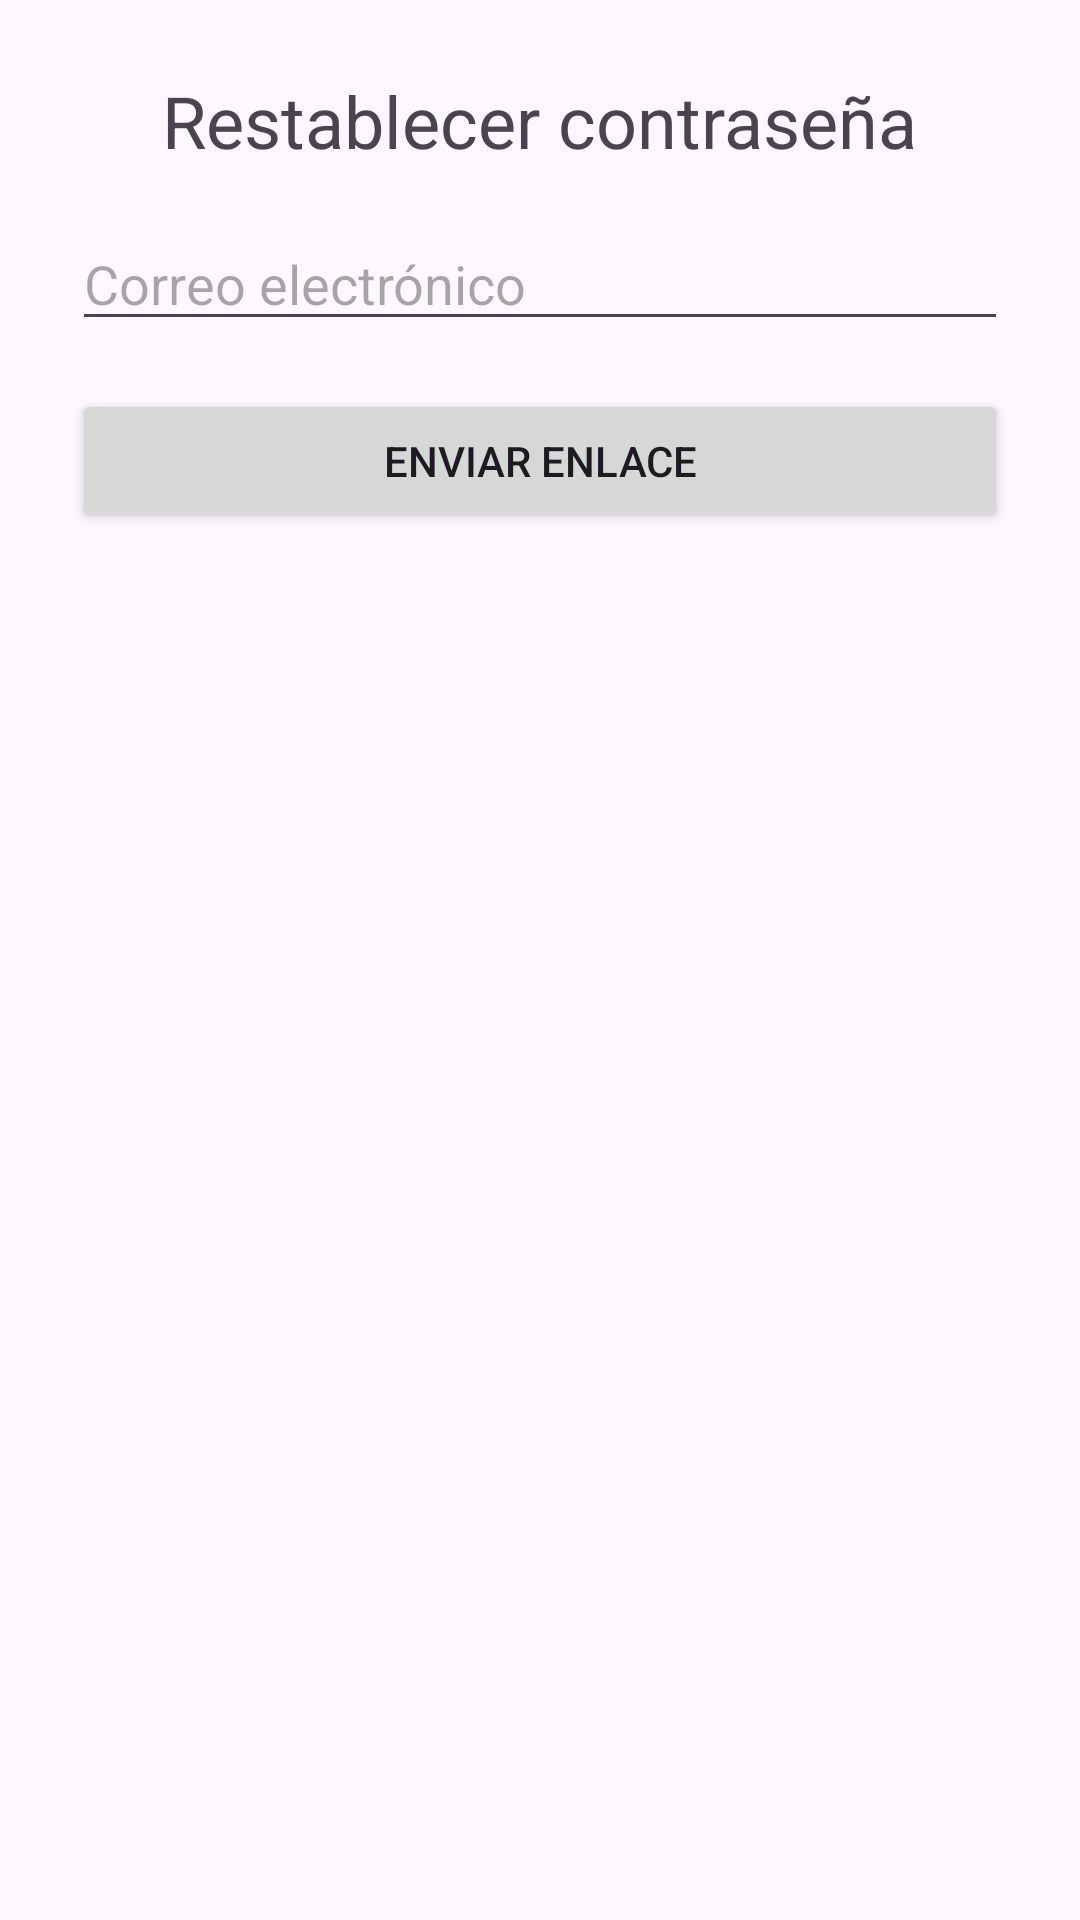

Write the Android layout XML for this screen, with the resource values it uses.
<!-- AndroidManifest.xml: application theme Theme.GymApp -->
<!-- res/layout/activity_reset_password.xml -->
<?xml version="1.0" encoding="utf-8"?>
<LinearLayout xmlns:android="http://schemas.android.com/apk/res/android"
    android:orientation="vertical"
    android:padding="24dp"
    android:gravity="center_horizontal"
    android:layout_width="match_parent"
    android:layout_height="match_parent">

    <TextView
        android:text="Restablecer contraseña"
        android:textSize="24sp"
        android:layout_marginBottom="16dp"
        android:layout_width="wrap_content"
        android:layout_height="wrap_content" />

    <EditText
        android:id="@+id/emailEditText"
        android:hint="Correo electrónico"
        android:inputType="textEmailAddress"
        android:layout_width="match_parent"
        android:layout_height="wrap_content" />

    <Button
        android:id="@+id/resetButton"
        android:text="Enviar enlace"
        android:layout_marginTop="16dp"
        android:layout_width="match_parent"
        android:layout_height="wrap_content" />

</LinearLayout>
<!-- resources referenced by this layout -->
<resources>
  <style name="Theme.GymApp" parent="Theme.Material3.Light.NoActionBar">
          <item name="android:statusBarColor" tools:targetApi="l">#000000</item>
      </style>
</resources>
